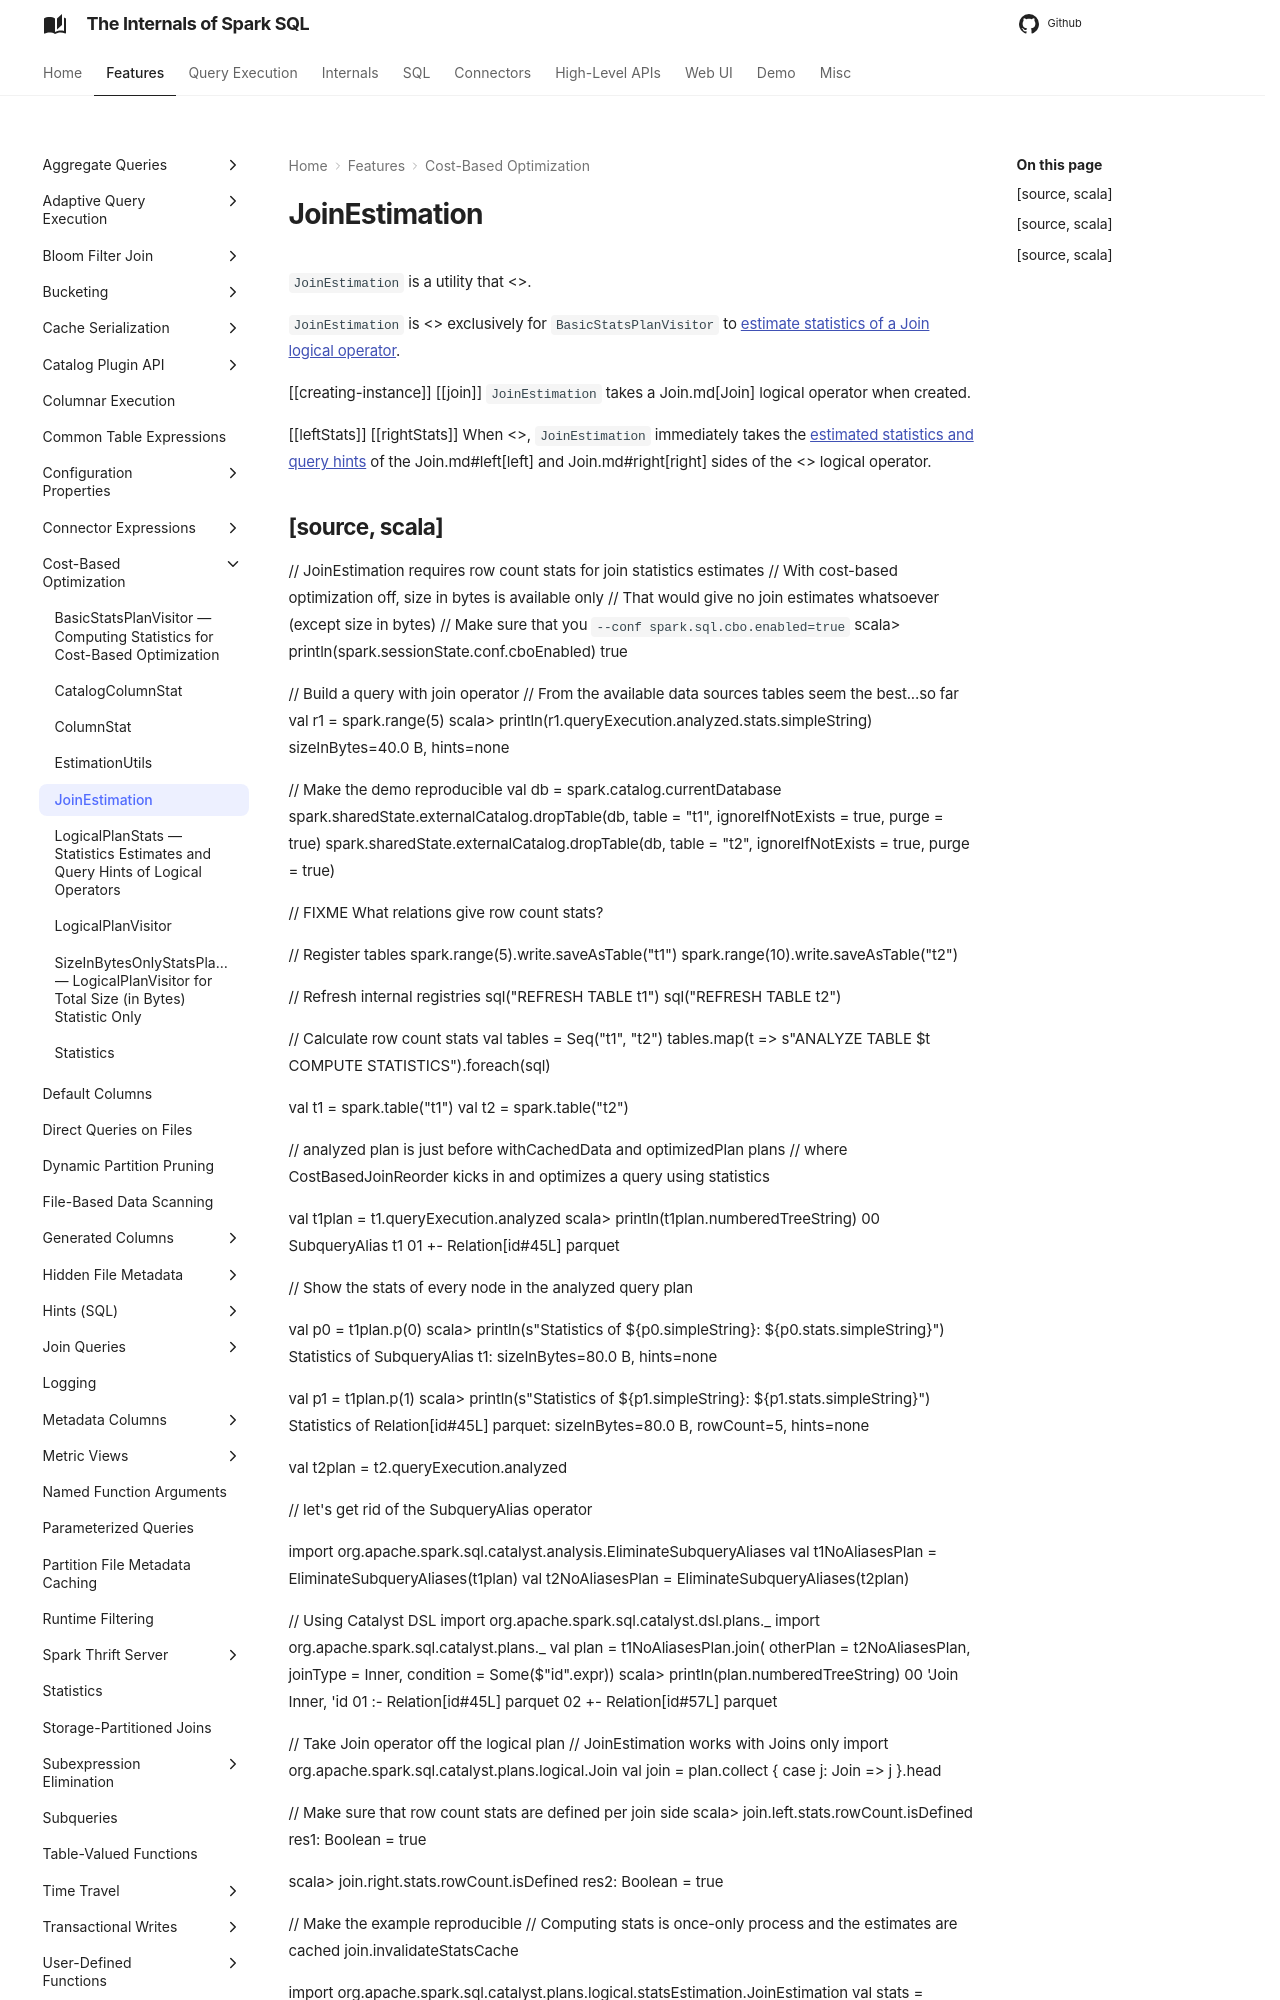

repository: japila-books/spark-sql-internals · page: cost-based-optimization/JoinEstimation/index.html · generator: mkdocs

# JoinEstimation

`JoinEstimation` is a utility that <<estimate, computes statistics estimates and query hints of a Join logical operator>>.

`JoinEstimation` is <<creating-instance, created>> exclusively for `BasicStatsPlanVisitor` to [estimate statistics of a Join logical operator](BasicStatsPlanVisitor.md#visitJoin).

[[creating-instance]]
[[join]]
`JoinEstimation` takes a Join.md[Join] logical operator when created.

[[leftStats]]
[[rightStats]]
When <<creating-instance, created>>, `JoinEstimation` immediately takes the [estimated statistics and query hints](LogicalPlanStats.md#stats) of the Join.md#left[left] and Join.md#right[right] sides of the <<join, Join>> logical operator.
